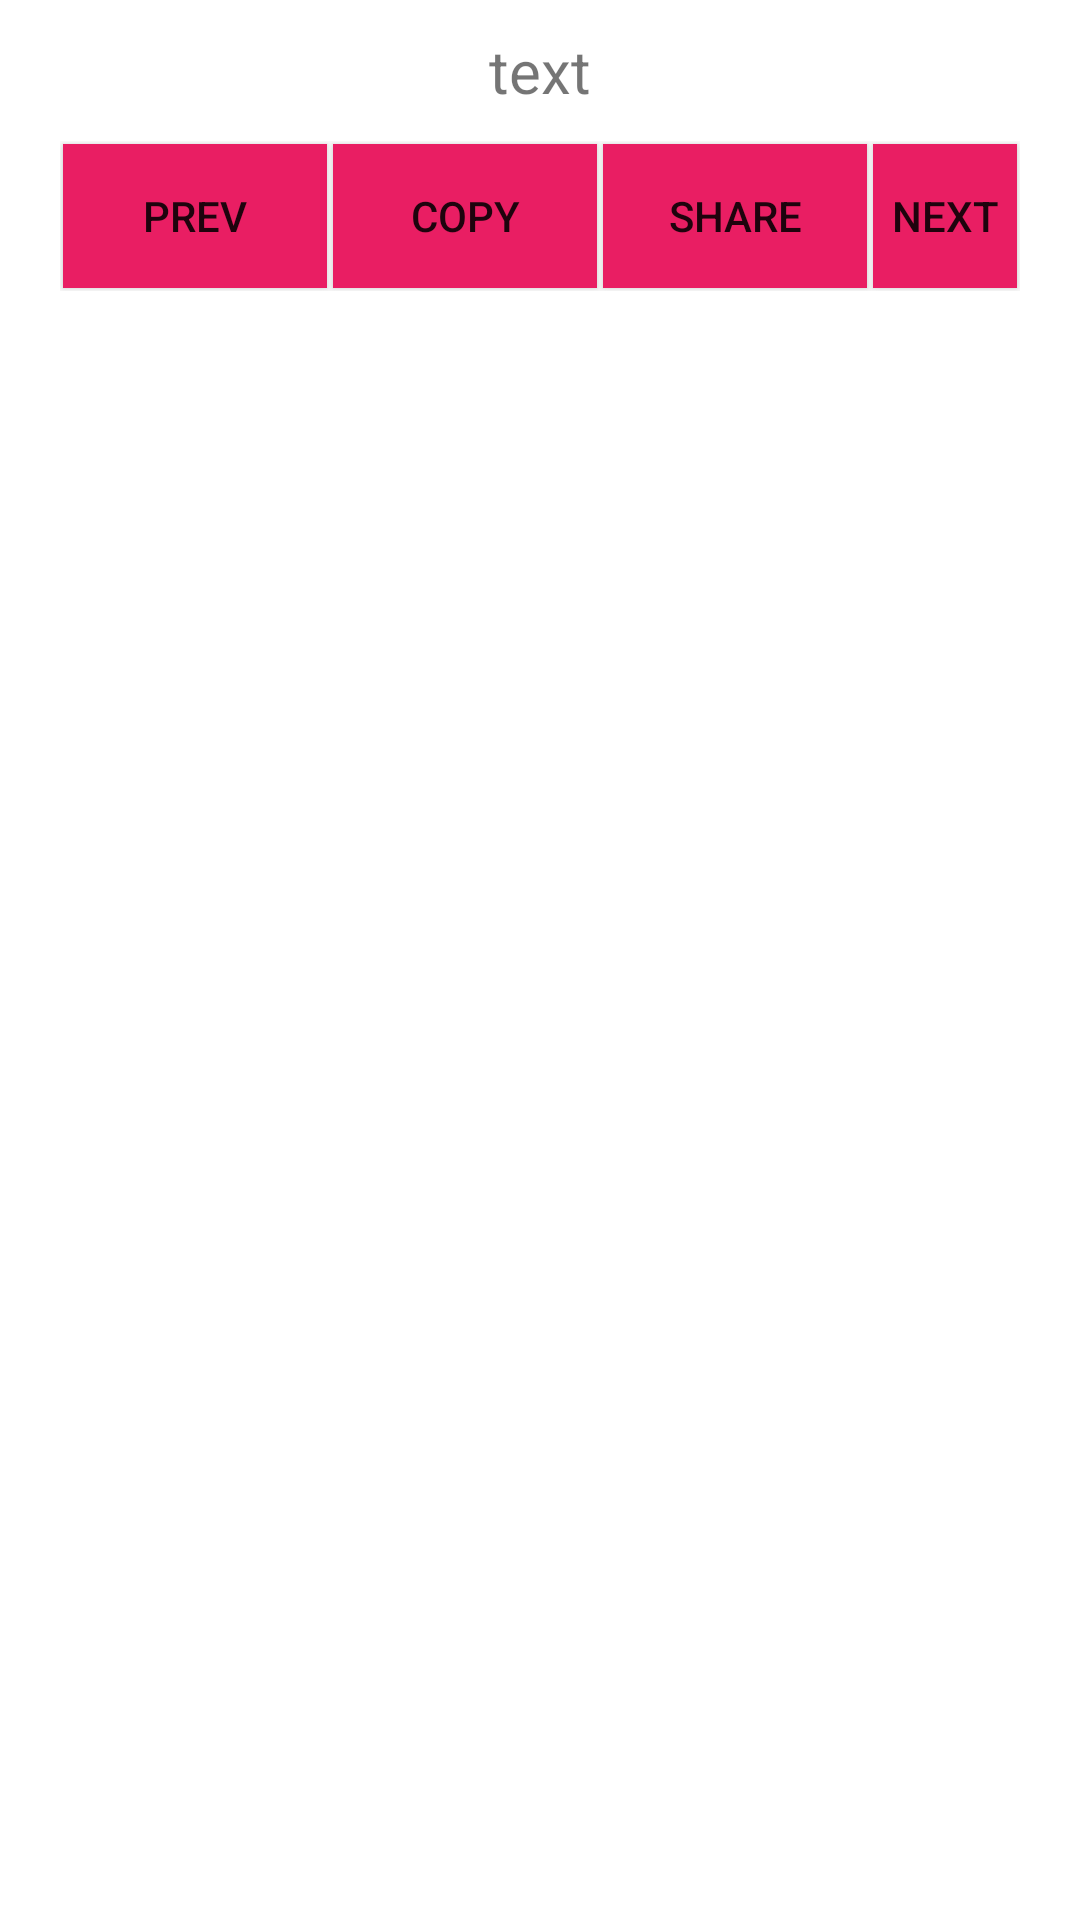

Produce the Android XML layout that renders to this screen, including the resource entries it uses.
<!-- AndroidManifest.xml: application theme Theme.JavaBook -->
<!-- res/layout/activity_main2.xml -->
<?xml version="1.0" encoding="utf-8"?>
<RelativeLayout xmlns:android="http://schemas.android.com/apk/res/android"
    xmlns:app="http://schemas.android.com/apk/res-auto"
    xmlns:tools="http://schemas.android.com/tools"
    android:layout_width="match_parent"
    android:layout_height="match_parent"
    android:padding="10dp"
    tools:context=".Main2Activity">

      <ScrollView
           android:id="@+id/scroll"
           android:layout_width="match_parent"
           android:layout_height="match_parent">

          <RelativeLayout
              android:layout_width="match_parent"
              android:layout_height="match_parent">



          <TextView
              android:id="@+id/txt"
              android:layout_width="match_parent"
              android:layout_height="match_parent"
              android:text="text"
              android:textSize="20sp"
              android:gravity="center">

          </TextView>

    <TableRow
        android:layout_width="wrap_content"
        android:layout_height="wrap_content"
        android:layout_centerInParent="true"
        android:layout_below="@id/txt"
        android:orientation="horizontal"
        android:padding="10dp">

        <Button
            android:id="@+id/prev_btn"
            android:layout_width="wrap_content"
            android:layout_height="wrap_content"
            android:layout_centerInParent="true"
            android:layout_margin="1dp"
            android:background="#E91E63"
            android:text="prev" />


        <Button
            android:id="@+id/copy_bton"
            android:layout_width="wrap_content"
            android:layout_height="wrap_content"
            android:layout_centerInParent="true"
            android:layout_margin="1dp"
            android:background="#E91E63"
            android:text="copy" />

        <Button
            android:id="@+id/share_btn"
            android:layout_width="wrap_content"
            android:layout_height="wrap_content"
            android:layout_centerInParent="true"
            android:layout_margin="1dp"
            android:background="#E91E63"
            android:text="share" />

        <Button
            android:id="@+id/next_btn"
            android:layout_width="wrap_content"
            android:layout_height="wrap_content"
            android:layout_centerInParent="true"
            android:layout_margin="1dp"
            android:background="#E91E63"
            android:text="next" />


    </TableRow>

</RelativeLayout>

    </ScrollView>



</RelativeLayout>
<!-- resources referenced by this layout -->
<resources>
  <style name="Theme.JavaBook" parent="Theme.MaterialComponents.DayNight.DarkActionBar">
          
          <item name="colorPrimary">@color/purple_500</item>
          <item name="colorPrimaryVariant">@color/purple_700</item>
          <item name="colorOnPrimary">@color/white</item>
          
          <item name="colorSecondary">@color/teal_200</item>
          <item name="colorSecondaryVariant">@color/teal_700</item>
          <item name="colorOnSecondary">@color/black</item>
          
          <item name="android:statusBarColor">?attr/colorPrimaryVariant</item>
          
      </style>
  <!-- not gathered from this repository: default colours our renderer supplied (Android Studio template values) -->
  <color name="purple_500">#FF6200EE</color>
  <color name="purple_700">#FF3700B3</color>
  <color name="teal_200">#FF03DAC5</color>
  <color name="teal_700">#FF018786</color>
  <color name="black">#FF000000</color>
  <color name="white">#FFFFFFFF</color>
</resources>
